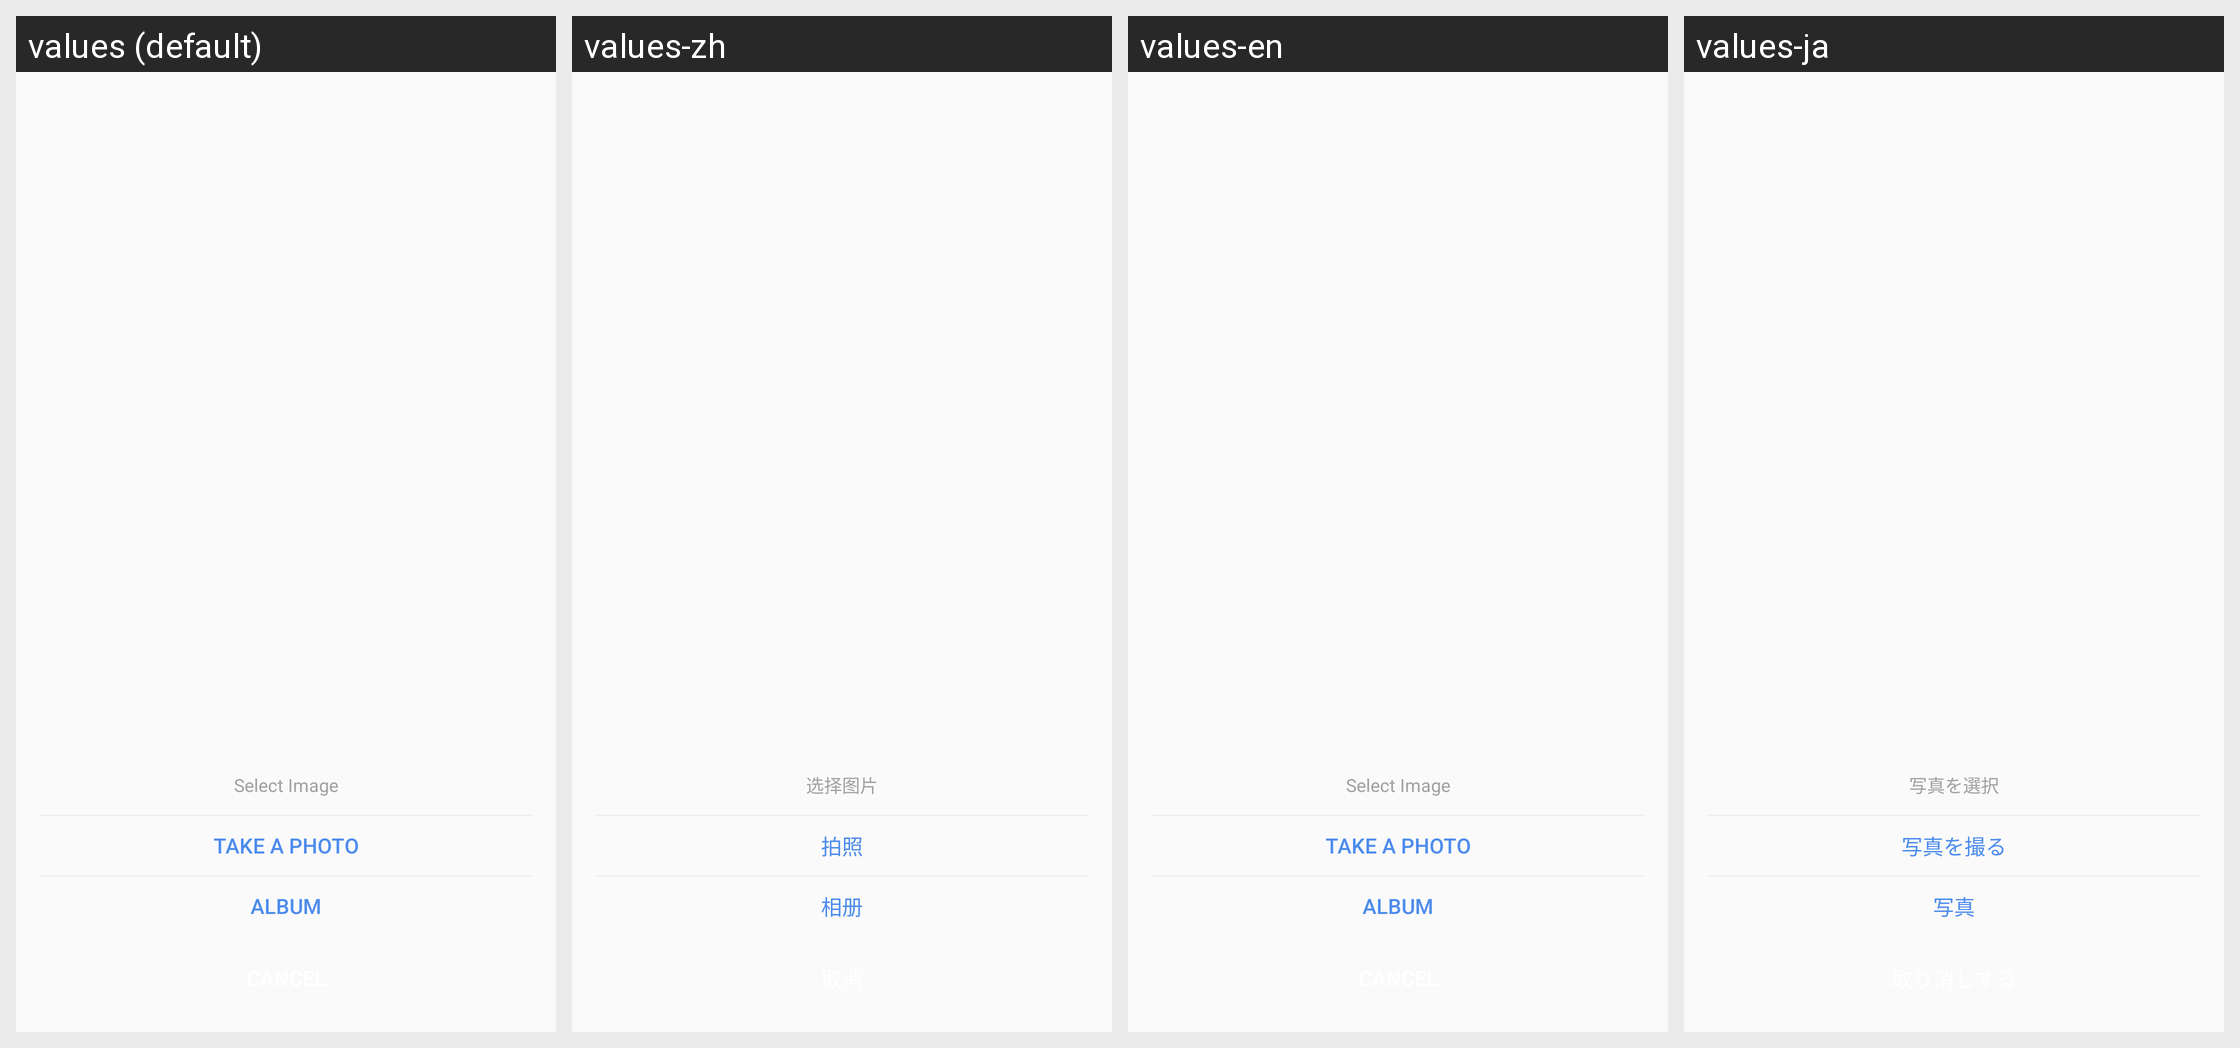

This grid shows one Android layout under several languages. Give, for every string resource on the screen, its name, the default text and each shown locale's text.
Android screen res/layout/mine_pop_select_photo.xml rendered under 4 locales, left to right: values (default), values-zh, values-en, values-ja. Device: Nexus 5 (rendered at 1080×1920; each locale shown at half size, 540×960, under a caption strip naming it); theme Theme.ApemanComponents.
Other locales in the repository, not shown: values-de, values-es, values-fr, values-it.
Strings drawn on this screen, with the default value and each locale's value (text and hints the layout hard-codes, and strings that could not be matched under every locale, appear in the picture but are not listed):

select_image
  values: Select Image
  values-zh: 选择图片
  values-en: Select Image
  values-ja: 写真を選択

take_photo
  values: TAKE A PHOTO
  values-zh: 拍照
  values-en: TAKE A PHOTO
  values-ja: 写真を撮る

album
  values: ALBUM
  values-zh: 相册
  values-en: ALBUM
  values-ja: 写真
